Run: headless pygame with SDL's dummy video driver; simulated clock (each Clock.tick advances the game by its frame time, no real sleeping); random seed 0; keys injected as events and as key.get_pressed() state; no mouse input.
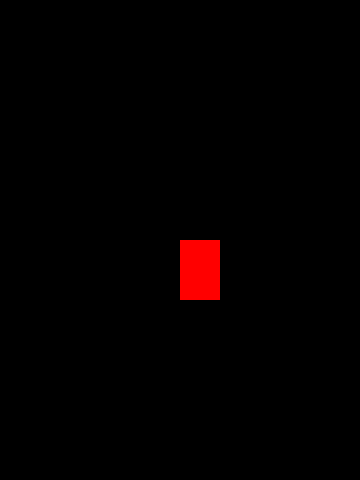
Frame 1 of 4 · flips 1–60 · no input
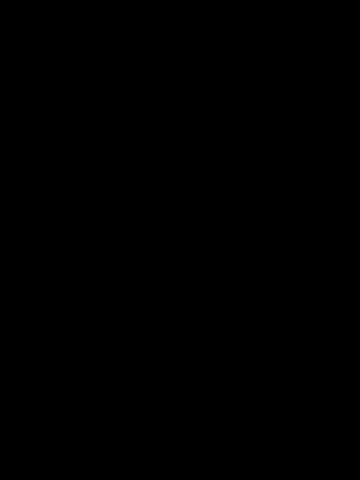
Frame 2 of 4 · flips 61–180 · tapped SPACE, RETURN · held RIGHT (→), D
Frame 3 of 4 · flips 181–300 · held DOWN (↓), S · screen unchanged from frame 2, image omitted
Frame 4 of 4 · flips 301–420 · held LEFT (←), A, UP (↑), W · screen same as frame 1, image omitted

The pygame program that drew these frames:

#DESIGN PATTERNS

import pygame

class Jogador:
    def __init__(self, x, y):
        self.rect = pygame.Rect(x, y, 40, 60)
        self.vel_x = 0
        self.vel_y = 0

    def atualizar(self, teclas):
        self.vel_x = 0
        if teclas[pygame.K_LEFT]:
            self.vel_x = -5
        if teclas[pygame.K_RIGHT]:
            self.vel_x = 5
        self.rect.x += self.vel_x

    def desenhar(self, tela):
        pygame.draw.rect(tela, (255, 0, 0), self.rect)

class Jogo:
    def __init__(self):
        self.tela = pygame.display.set_mode((360,480))
        self.relogio = pygame.time.Clock()
        self.jogador = Jogador(180,240)
        self.rodando = True

    def executar(self):
        while self.rodando:
            for evento in pygame.event.get():
                if evento.type == pygame.QUIT:
                    self.rodando = False
        
            teclas = pygame.key.get_pressed()
            self.jogador.atualizar(teclas)

            self.tela.fill((0,0,0))
            self.jogador.desenhar(self.tela)
            pygame.display.flip()
            self.relogio.tick(30)
        pygame.quit()

main = Jogo()
main.executar()
